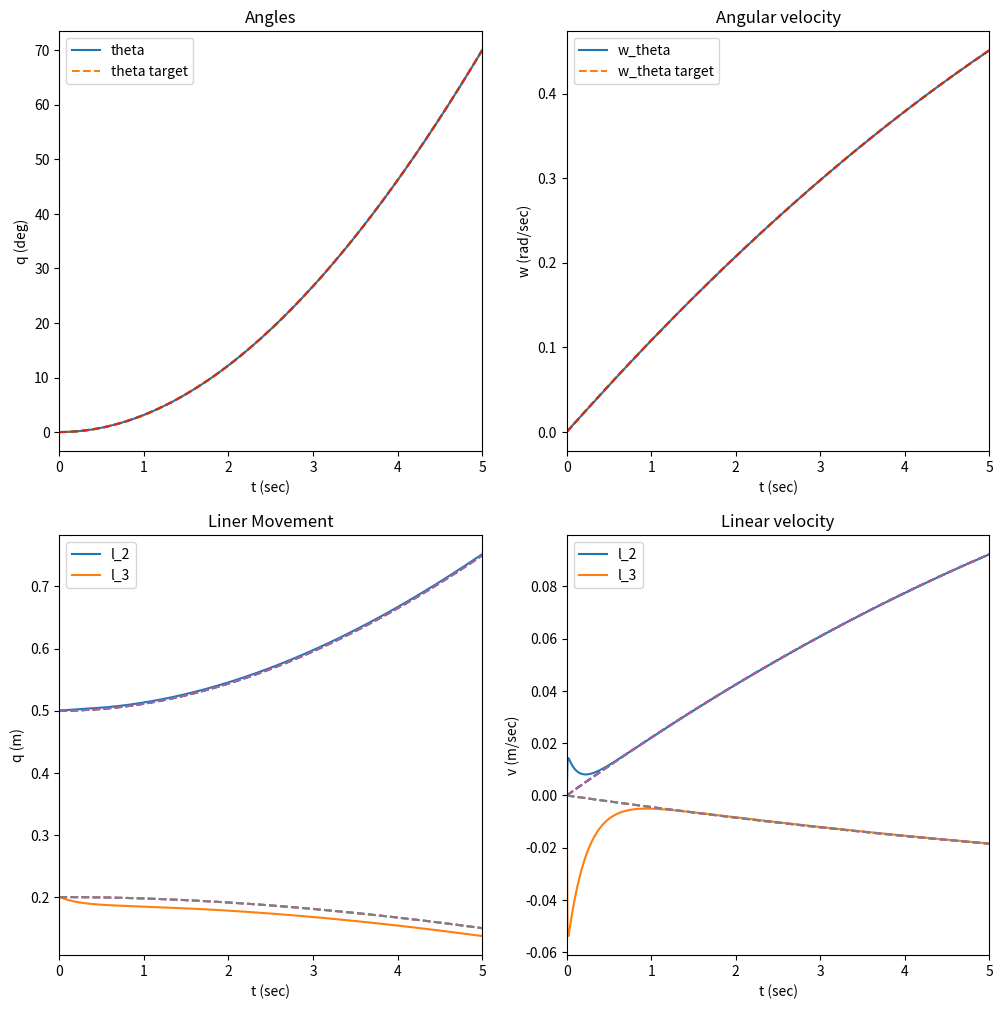

The matplotlib source for this figure:
import numpy as np
import matplotlib.pyplot as plt
from scipy.integrate import odeint

##Robot geometry##
h=0.3 #m
l_1= 1 #m
l_2_min=0 #m
l_2_max=1 #m
l_3_min=0 #m
l_3_max=0.25 #m
m1=0.3#kg
m2=2#kg
m3=0.25#kg
g=9.81
a = [l_1,h,m1,m2,m3,g]
Fe = 0*5*np.array([np.random.rand(),np.random.rand(),np.random.rand(),np.random.rand(),np.random.rand(),np.random.rand()])
fv = 5*np.array([np.random.rand(),np.random.rand(),np.random.rand()])
fs = -5*np.array([np.random.rand(),np.random.rand(),np.random.rand()])

## q = (theta,l_2,l_3)


    ##Robot kinamatics##
def Direct_Kinematics(q):
    c = np.cos(q[0])
    s = np.sin(q[0])
    l = l_1 + q[1]
    T = np.array([[-s, c, 0, l * c],
                  [c, s, 0, l + s],
                  [0, 0, -1, h - q[2]],
                  [0, 0, 0, 1]])
    R = T[0:3, 0:3]
    P = T[0:3, 3]
    return T, R, P
def Inverse_Kinematics(loc, a):
    l_3 = np.around(a[1] - loc[2],3)
    theta = np.arctan2(loc[1], loc[0])
    l_2 = np.around((loc[0] / (np.cos(theta))) - a[0],3)
    q= [np.rad2deg(theta), l_2, l_3]
    if l_2<l_2_min or l_2>l_2_max:
        raise ValueError('l_2 is out of range')
    if l_3<l_3_min or l_3>l_3_max:
        raise ValueError('l_3 is out of range')
    return q
def Jacobian(q,a):
    c = np.cos(q[0])
    s = np.sin(q[0])
    l = a[0] + q[1]
    J_L = np.array([[-l * s, c, 0],
                   [l * c, s, 0],
                   [0, 0, -1]])

    J_A = np.array([[0, 0, 0],
                   [0, 0, 0],
                   [1, 0, 0]])
    return np.concatenate((J_L, J_A), axis=0)
#a = [l_1,h,m1,m2,m3,g]
def M_matrix(q,a):
    M = np.zeros((len(q), len(q)))
    M[0, 0] = (((7/12)*a[3])+(2*a[4]))*((a[0]+q[1])**2)
    M[1, 1] = (a[3]/4)+a[4]
    M[2, 2] = a[4] / 4
    return M
def C_matrix(q,dq,a):
    C = np.zeros((len(q), len(q)))
    k = ((7*a[3]/12) + 2*a[4])*(a[0]+q[1])*dq[0]
    C[0, 1] = 2
    C[1, 0] = 1
    return C * k

def G_vector(q,a):
    G=np.array([0,0,0])
    G[2] = -a[4]*a[5]
    return G

def RToXyz(r,theta,z):
    #return [x,y,z]
    return [r*np.cos(np.deg2rad(theta)),r*np.sin(np.deg2rad(theta)),z]

def friction(q, dq):
    Ff = np.multiply(fv, dq) + np.multiply(fs, np.sign(dq))
    return Ff

def open_loop(qd, dqd, ddqd):
    u = M_matrix(qd,a).dot(ddqd) + C_matrix(qd, dqd, a).dot(dqd) + G_vector(qd, a)
    return u
def PD(q, dq, qd):
    Kp = np.diag([2000, 1500, 1000])
    Kd = np.diag([200, 200, 200])
    e=q-qd[:3]
    G = G_vector(q,a)
    u = - Kp.dot(e) - Kd.dot(dq) + G
    return u

def computed_torque( q, dq, qd, dqd, ddqd):
    Kp = np.diag([2000, 1500, 1000])
    Kd = np.diag([200, 200, 200])

    M = M_matrix(q, a)
    C = C_matrix(q, dq, a)
    G = G_vector(q, a)
    v = ddqd - Kd.dot(dq - dqd) - Kp.dot(q - qd)
    u = M.dot( v ) + C.dot( dq ) + G
    return u

def traj_gen(q1, q2, t, Tf):
    a0 = q1
    a1 = np.zeros((3,))
    a3 = (q2 - q1) / (Tf**3 - 1.5*Tf**4)
    a2 = -1.5 * a3 * Tf**2

    q = a0 + a1*t + a2 * t**2 + a3 * t**3
    dq = a1 + 2*a2*t + 3*a3*t**2
    ddq = 2*a2 + 6*a3*t


    return q, dq, ddq
def model(x, t, x0, xg, Tf):
    # print(x)
    x1 = x[:3]
    x2 = x[3:]

    qd, dqd, ddqd = traj_gen(x0[:3], xg[:3], t, Tf)

    # Choose your controller here
    # u = open_loop(qd, dqd, ddqd)
    # u = PD(x1, x2, qd)
    u = computed_torque(x1, x2, qd, dqd, ddqd)

    invM = np.linalg.inv(M_matrix(x1,a))
    C = C_matrix(x1,x2,a)
    G = G_vector(x1,a)
    JtF = np.transpose(Jacobian(x1,a)).dot(Fe)
    Ff = friction(x1,x2)
    EF = Ff - JtF
    dx1 = np.reshape(x2,(1,3))
    dx2 = np.reshape(invM.dot(np.reshape(u - C.dot(x2) - G- EF,(3,1))),(1,3))
    dxdt = np.concatenate((dx1, dx2), axis = 1)
    return dxdt[0]

#set
k=Inverse_Kinematics(RToXyz(1.5,0,0.1),a)
b=Inverse_Kinematics(RToXyz(1.75,70,0.15),a)
x0 = np.array([np.deg2rad(k[0]),k[1],k[2], 0, 0, 0])
xg = np.array([np.deg2rad(b[0]),b[1],b[2], 0, 0, 0])
Tf = 5
t = np.linspace(0, Tf, 500)


Q = odeint(model, x0, t, args=(x0, xg, Tf, ))
# X = np.array([Direct_Kinematics(q) for q in Q])

Qd1 = np.array([traj_gen(x0[0], xg[0], tt, Tf)[0] for tt in t])
Qd3a = np.array([traj_gen(x0[1], xg[1], tt, Tf)[0] for tt in t])
Qd3b = np.array([traj_gen(x0[2], xg[2], tt, Tf)[0] for tt in t])

dQd2 = np.array([traj_gen(x0[0], xg[0], tt, Tf)[1] for tt in t])
dQd4a = np.array([traj_gen(x0[1], xg[1], tt, Tf)[1] for tt in t])
dQd4b = np.array([traj_gen(x0[2], xg[2], tt, Tf)[1] for tt in t])

# Plot:
f, ((ax1, ax2), (ax3, ax4)) = plt.subplots(2, 2, figsize=(12,12))

#R
ax1.plot(t, np.rad2deg(Q[:,0]))
ax1.plot(t, np.rad2deg(Qd1), '--')
ax1.set_title('Angles')
ax1.legend(('theta','theta target'))
ax1.set_xlabel('t (sec)')
ax1.set_ylabel('q (deg)')
ax1.set_xlim([0, np.max(t)])

ax2.plot(t, Q[:,3])
ax2.plot(t, dQd2, '--')
ax2.set_title('Angular velocity')
ax2.legend(('w_theta','w_theta target'))
ax2.set_xlabel('t (sec)')
ax2.set_ylabel('w (rad/sec)')
ax2.set_xlim([0, np.max(t)])

#PP
ax3.plot(t, Q[:,1:3])
ax3.plot(t, Qd3a, '--')
ax3.plot(t, Qd3b, '--')
ax3.set_title('Liner Movement')
ax3.legend(('l_2','l_3'))
ax3.set_xlabel('t (sec)')
ax3.set_ylabel('q (m)')
ax3.set_xlim([0, np.max(t)])

ax4.plot(t, Q[:,4:])
ax4.plot(t, dQd4a, '--')
ax4.plot(t, dQd4b, '--')
ax4.set_title('Linear velocity')
ax4.legend(('l_2','l_3'))
ax4.set_xlabel('t (sec)')
ax4.set_ylabel('v (m/sec)')
ax4.set_xlim([0, np.max(t)])
plt.show()